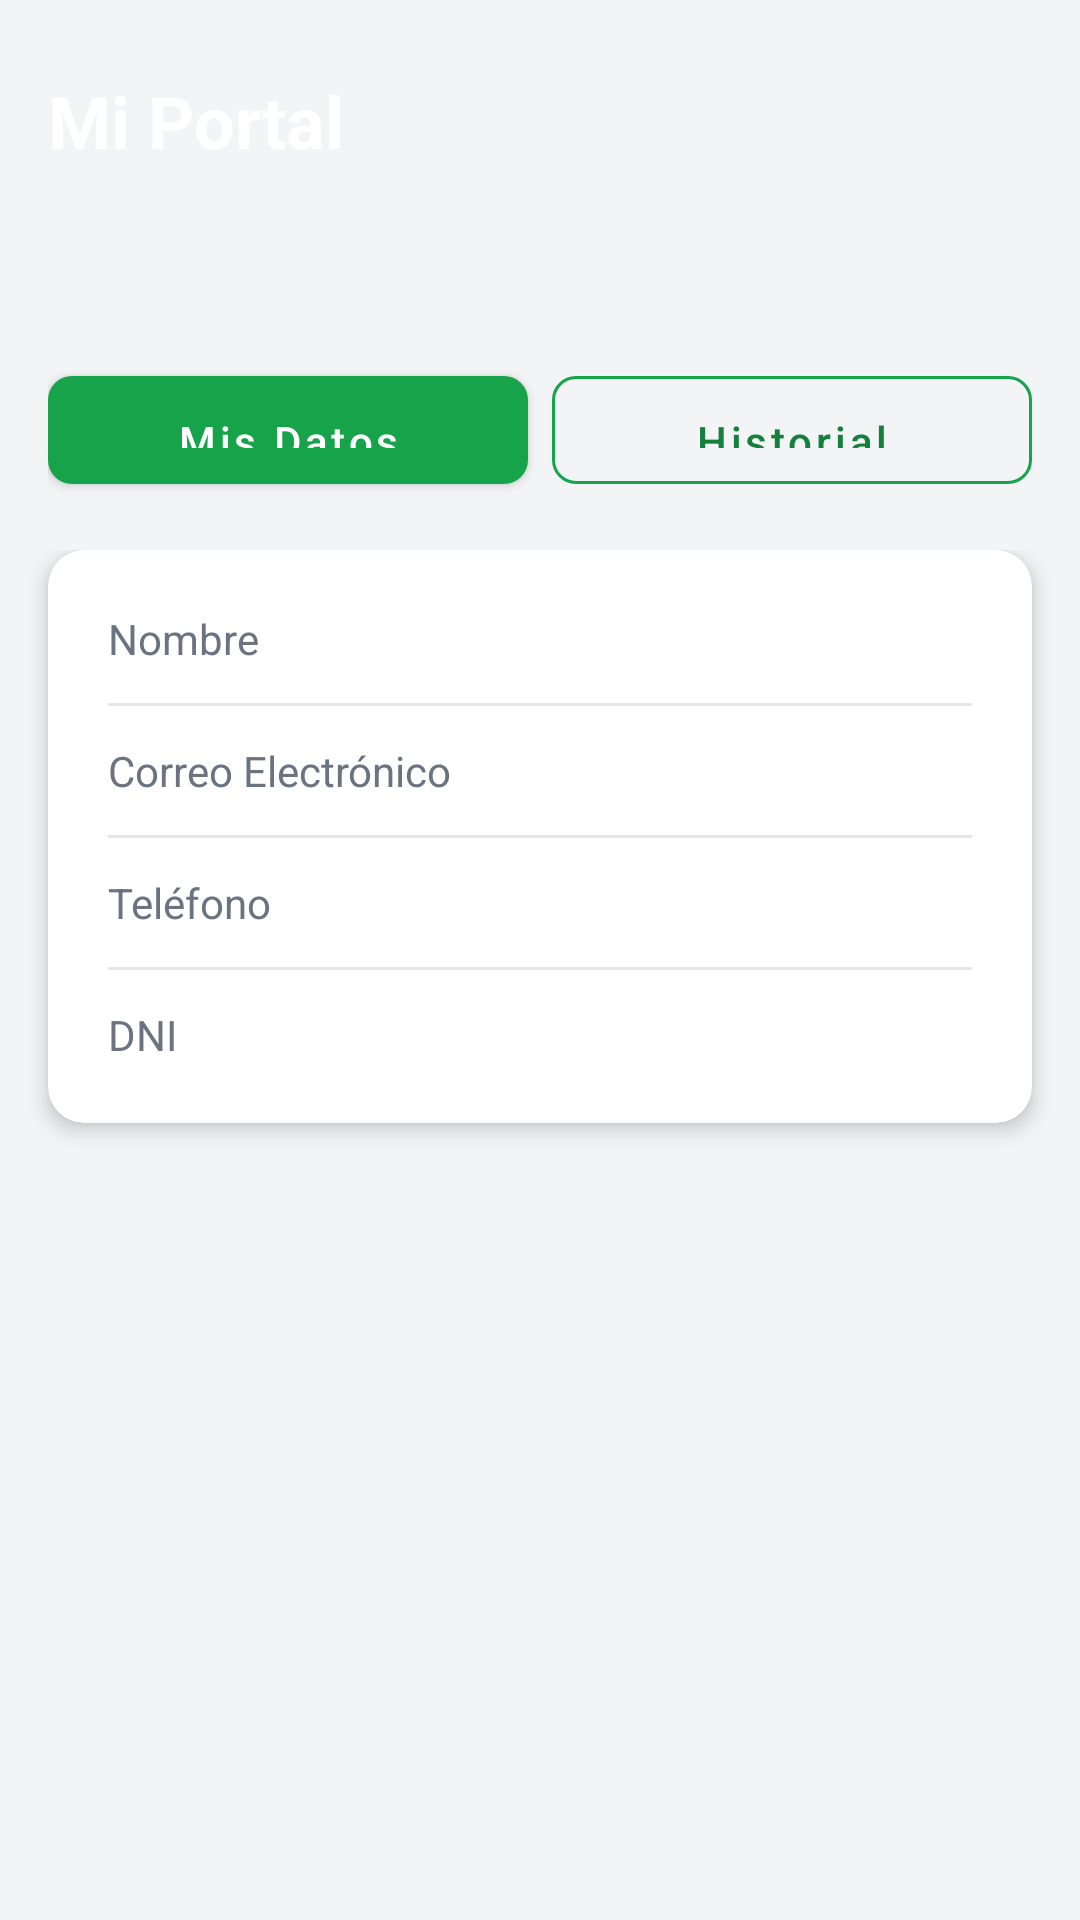

The Android layout XML behind this screen, and the referenced resources:
<!-- AndroidManifest.xml: application theme Theme.CooperativaLaVera -->
<!-- res/layout/fragment_portal.xml -->
<?xml version="1.0" encoding="utf-8"?>
<LinearLayout
    xmlns:android="http://schemas.android.com/apk/res/android"
    xmlns:app="http://schemas.android.com/apk/res-auto"
    android:layout_width="match_parent"
    android:layout_height="match_parent"
    android:orientation="vertical"
    android:background="@color/gray_100">

    
    <LinearLayout
        android:layout_width="match_parent"
        android:layout_height="wrap_content"
        android:orientation="vertical"
        android:background="@drawable/bg_header_gradient"
        android:paddingStart="16dp"
        android:paddingEnd="16dp"
        android:paddingTop="24dp"
        android:paddingBottom="24dp">
        <TextView
            android:layout_width="wrap_content"
            android:layout_height="wrap_content"
            android:text="@string/portal_title"
            android:textSize="24sp"
            android:textStyle="bold"
            android:textColor="@color/white"
            android:layout_marginBottom="4dp"/>
        <TextView
            android:id="@+id/tvPortalWelcome"
            android:layout_width="wrap_content"
            android:layout_height="wrap_content"
            android:textColor="@color/green_100"
            android:textSize="14sp"/>
    </LinearLayout>

    
    <LinearLayout
        android:layout_width="match_parent"
        android:layout_height="wrap_content"
        android:orientation="horizontal"
        android:padding="16dp">

        <com.google.android.material.button.MaterialButton
            android:id="@+id/btnTabMyData"
            android:layout_width="0dp"
            android:layout_height="48dp"
            android:layout_weight="1"
            android:layout_marginEnd="8dp"
            android:text="@string/portal_my_data"
            style="@style/Widget.CooperativaLaVera.Button"/>

        <com.google.android.material.button.MaterialButton
            android:id="@+id/btnTabHistory"
            android:layout_width="0dp"
            android:layout_height="48dp"
            android:layout_weight="1"
            android:text="@string/portal_history"
            style="@style/Widget.CooperativaLaVera.Button.Outlined"/>
    </LinearLayout>

    
    <androidx.core.widget.NestedScrollView
        android:id="@+id/panelMyData"
        android:layout_width="match_parent"
        android:layout_height="0dp"
        android:layout_weight="1"
        android:paddingStart="16dp"
        android:paddingEnd="16dp"
        android:paddingBottom="80dp"
        android:clipToPadding="false">

        <com.google.android.material.card.MaterialCardView
            android:layout_width="match_parent"
            android:layout_height="wrap_content"
            app:cardCornerRadius="12dp"
            app:cardElevation="4dp"
            app:cardBackgroundColor="@color/white">
            <LinearLayout
                android:layout_width="match_parent"
                android:layout_height="wrap_content"
                android:orientation="vertical"
                android:padding="20dp">

                <LinearLayout android:layout_width="match_parent" android:layout_height="wrap_content" android:orientation="horizontal" android:layout_marginBottom="12dp">
                    <TextView android:layout_width="0dp" android:layout_height="wrap_content" android:layout_weight="1" android:text="@string/detail_name_label" android:textColor="@color/gray_500" android:textSize="14sp"/>
                    <TextView android:id="@+id/tvDataName" android:layout_width="wrap_content" android:layout_height="wrap_content" android:textColor="@color/gray_800" android:textStyle="bold"/>
                </LinearLayout>
                <View android:layout_width="match_parent" android:layout_height="1dp" android:background="@color/gray_200" android:layout_marginBottom="12dp"/>
                <LinearLayout android:layout_width="match_parent" android:layout_height="wrap_content" android:orientation="horizontal" android:layout_marginBottom="12dp">
                    <TextView android:layout_width="0dp" android:layout_height="wrap_content" android:layout_weight="1" android:text="@string/register_email_label" android:textColor="@color/gray_500" android:textSize="14sp"/>
                    <TextView android:id="@+id/tvDataEmail" android:layout_width="wrap_content" android:layout_height="wrap_content" android:textColor="@color/gray_800" android:textStyle="bold"/>
                </LinearLayout>
                <View android:layout_width="match_parent" android:layout_height="1dp" android:background="@color/gray_200" android:layout_marginBottom="12dp"/>
                <LinearLayout android:layout_width="match_parent" android:layout_height="wrap_content" android:orientation="horizontal" android:layout_marginBottom="12dp">
                    <TextView android:layout_width="0dp" android:layout_height="wrap_content" android:layout_weight="1" android:text="@string/detail_phone_label" android:textColor="@color/gray_500" android:textSize="14sp"/>
                    <TextView android:id="@+id/tvDataPhone" android:layout_width="wrap_content" android:layout_height="wrap_content" android:textColor="@color/gray_800" android:textStyle="bold"/>
                </LinearLayout>
                <View android:layout_width="match_parent" android:layout_height="1dp" android:background="@color/gray_200" android:layout_marginBottom="12dp"/>
                <LinearLayout android:layout_width="match_parent" android:layout_height="wrap_content" android:orientation="horizontal">
                    <TextView android:layout_width="0dp" android:layout_height="wrap_content" android:layout_weight="1" android:text="@string/detail_dni_label" android:textColor="@color/gray_500" android:textSize="14sp"/>
                    <TextView android:id="@+id/tvDataDni" android:layout_width="wrap_content" android:layout_height="wrap_content" android:textColor="@color/gray_800" android:textStyle="bold"/>
                </LinearLayout>
            </LinearLayout>
        </com.google.android.material.card.MaterialCardView>
    </androidx.core.widget.NestedScrollView>

    
    <LinearLayout
        android:id="@+id/panelHistory"
        android:layout_width="match_parent"
        android:layout_height="0dp"
        android:layout_weight="1"
        android:orientation="vertical"
        android:visibility="gone"
        android:paddingStart="16dp"
        android:paddingEnd="16dp"
        android:paddingBottom="80dp">

        <TextView
            android:id="@+id/tvNoRecords"
            android:layout_width="match_parent"
            android:layout_height="wrap_content"
            android:text="@string/portal_no_records"
            android:textColor="@color/gray_500"
            android:textSize="16sp"
            android:gravity="center"
            android:paddingTop="32dp"
            android:visibility="gone"/>

        <androidx.recyclerview.widget.RecyclerView
            android:id="@+id/rvHistory"
            android:layout_width="match_parent"
            android:layout_height="match_parent"
            android:clipToPadding="false"/>
    </LinearLayout>

</LinearLayout>
<!-- resources referenced by this layout -->
<resources>
  <color name="gray_100">#F3F4F6</color>
  <color name="gray_200">#E5E7EB</color>
  <color name="gray_500">#6B7280</color>
  <color name="gray_800">#1F2937</color>
  <color name="green_100">#DCFCE7</color>
  <color name="white">#FFFFFF</color>
  <string name="detail_dni_label">DNI</string>
  <string name="detail_name_label">Nombre</string>
  <string name="detail_phone_label">Teléfono</string>
  <string name="portal_history">Historial</string>
  <string name="portal_my_data">Mis Datos</string>
  <string name="portal_no_records">No hay registros todavía</string>
  <string name="portal_title">Mi Portal</string>
  <string name="register_email_label">Correo Electrónico</string>
  <style name="Widget.CooperativaLaVera.Button" parent="Widget.MaterialComponents.Button">
          <item name="backgroundTint">@color/green_600</item>
          <item name="android:textColor">@color/white</item>
          <item name="android:textAllCaps">false</item>
          <item name="cornerRadius">8dp</item>
          <item name="android:insetTop">0dp</item>
          <item name="android:insetBottom">0dp</item>
          <item name="android:minHeight">0dp</item>
          <item name="android:paddingTop">4dp</item>
          <item name="android:paddingBottom">4dp</item>
      </style>
  <style name="Widget.CooperativaLaVera.Button.Outlined" parent="Widget.MaterialComponents.Button.OutlinedButton">
          <item name="strokeColor">@color/green_600</item>
          <item name="android:textColor">@color/green_700</item>
          <item name="android:textAllCaps">false</item>
          <item name="cornerRadius">8dp</item>
          <item name="android:insetTop">0dp</item>
          <item name="android:insetBottom">0dp</item>
          <item name="android:minHeight">0dp</item>
          <item name="android:paddingTop">4dp</item>
          <item name="android:paddingBottom">4dp</item>
      </style>
  <color name="green_600">#16A34A</color>
  <color name="green_700">#15803D</color>
  <color name="green_500">#22C55E</color>
  <color name="gray_700">#374151</color>
  <color name="red_500">#EF4444</color>
  <style name="Widget.CooperativaLaVera.TextInputLayout" parent="Widget.MaterialComponents.TextInputLayout.OutlinedBox">
          <item name="boxStrokeColor">@color/gray_300</item>
          <item name="hintTextColor">@color/gray_500</item>
          <item name="boxCornerRadiusTopStart">8dp</item>
          <item name="boxCornerRadiusTopEnd">8dp</item>
          <item name="boxCornerRadiusBottomStart">8dp</item>
          <item name="boxCornerRadiusBottomEnd">8dp</item>
      </style>
  <style name="Widget.CooperativaLaVera.CardView" parent="Widget.MaterialComponents.CardView">
          <item name="cardCornerRadius">12dp</item>
          <item name="cardElevation">4dp</item>
          <item name="cardBackgroundColor">@color/white</item>
          <item name="contentPadding">0dp</item>
      </style>
  <color name="gray_300">#D1D5DB</color>
</resources>
